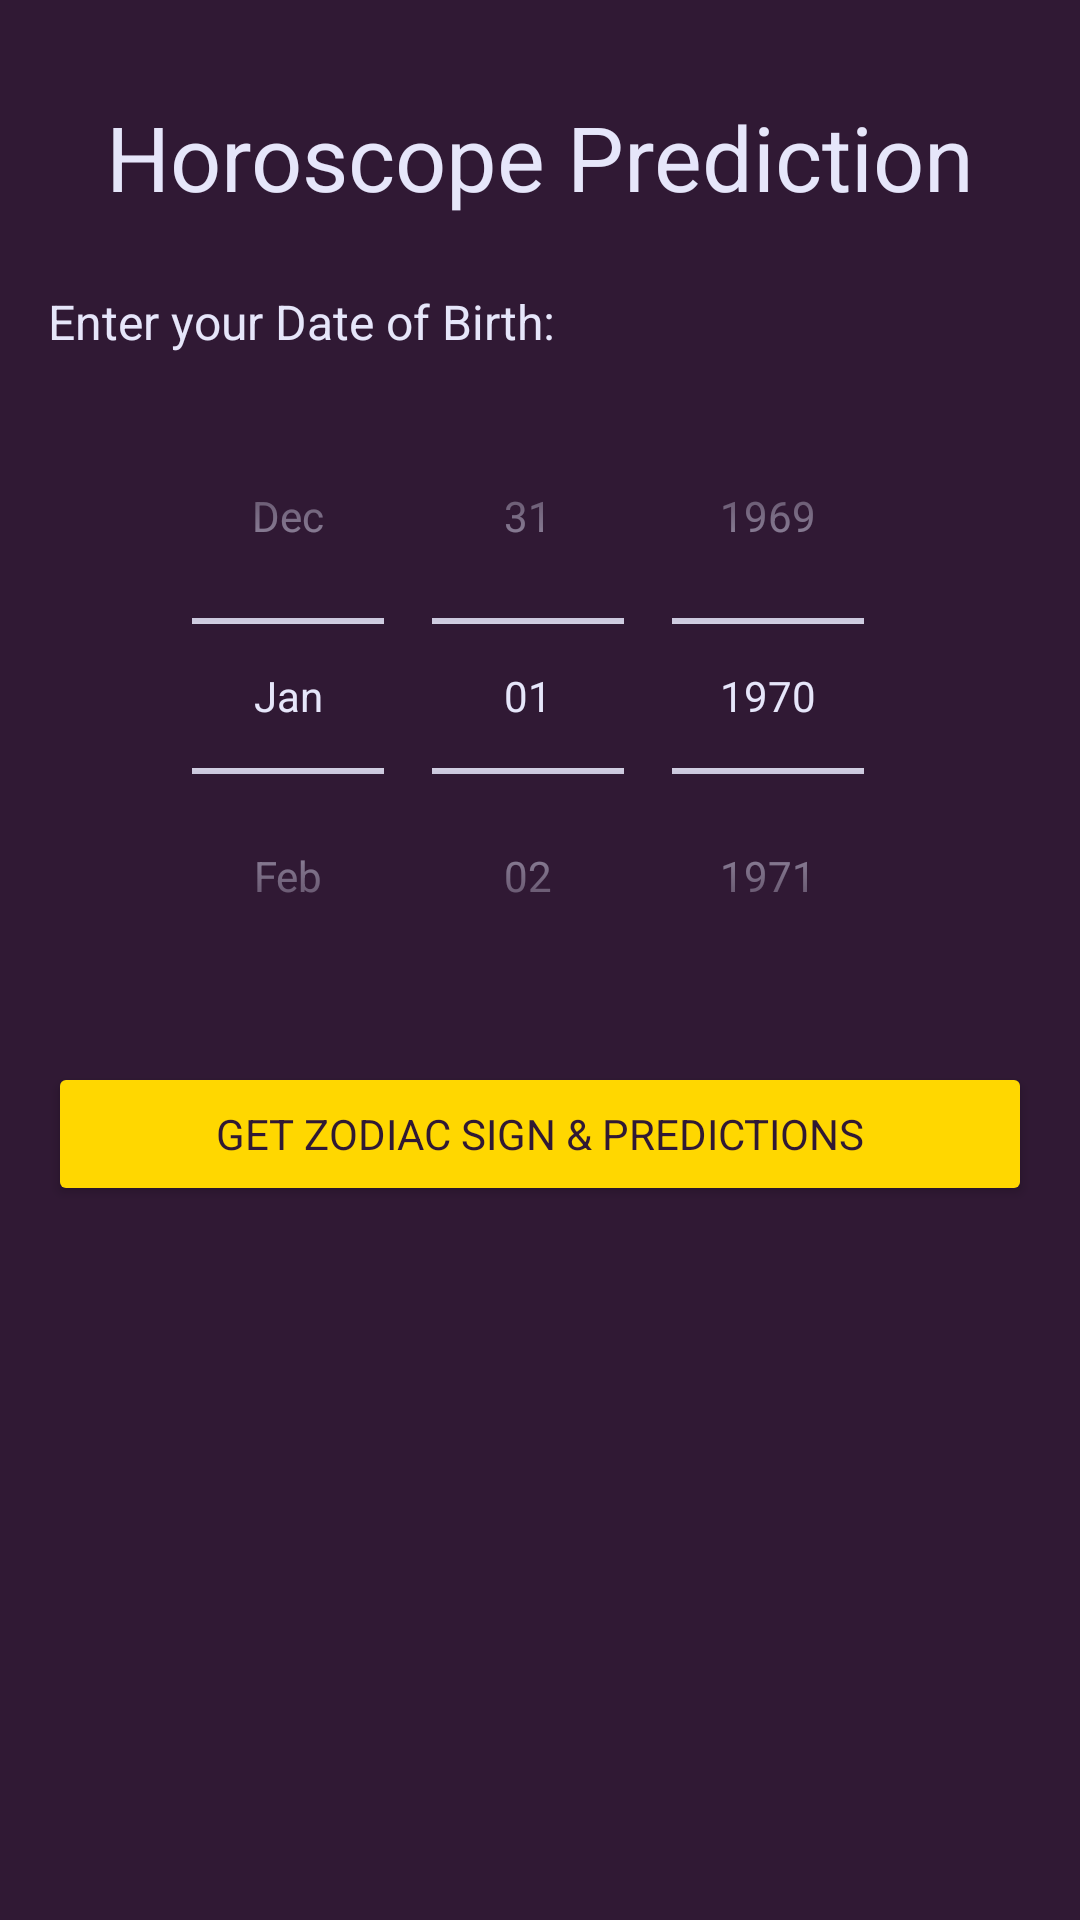

Layout XML and referenced resources for this Android screen:
<!-- AndroidManifest.xml: application theme Theme.DivinationApp -->
<!-- res/layout/activity_horoscope.xml -->
<?xml version="1.0" encoding="utf-8"?>
<ScrollView xmlns:android="http://schemas.android.com/apk/res/android"
    xmlns:app="http://schemas.android.com/apk/res-auto"
    xmlns:tools="http://schemas.android.com/tools"
    android:layout_width="match_parent"
    android:layout_height="match_parent"
    android:fillViewport="true"
    android:background="?android:attr/windowBackground"
    tools:context=".HoroscopeActivity">

    <androidx.constraintlayout.widget.ConstraintLayout
        android:layout_width="match_parent"
        android:layout_height="wrap_content"
        android:padding="16dp">

        <TextView
            android:id="@+id/horoscope_title_textview"
            android:layout_width="wrap_content"
            android:layout_height="wrap_content"
            android:text="@string/horoscope_prediction_title"
            android:textSize="30sp"
            android:fontFamily="serif"
            android:textColor="?attr/colorOnPrimary"
            app:layout_constraintTop_toTopOf="parent"
            app:layout_constraintStart_toStartOf="parent"
            app:layout_constraintEnd_toEndOf="parent"
            android:layout_marginTop="16dp"/>

        <TextView
            android:id="@+id/date_prompt_textview"
            android:layout_width="wrap_content"
            android:layout_height="wrap_content"
            android:text="@string/date_prompt_text"
            android:textSize="16sp"
            android:textColor="?attr/colorOnPrimary"
            app:layout_constraintTop_toBottomOf="@id/horoscope_title_textview"
            app:layout_constraintStart_toStartOf="parent"
            android:layout_marginTop="24dp"/>

        <DatePicker
            android:id="@+id/birth_date_picker"
            android:layout_width="wrap_content"
            android:layout_height="wrap_content"
            android:datePickerMode="spinner"
            android:calendarViewShown="false"
            android:theme="@style/DatePickerStyle"
            app:layout_constraintTop_toBottomOf="@id/date_prompt_textview"
            app:layout_constraintStart_toStartOf="parent"
            app:layout_constraintEnd_toEndOf="parent"
            android:layout_marginTop="8dp"/>

        <Button
            android:id="@+id/get_predictions_button"
            android:layout_width="0dp"
            android:layout_height="wrap_content"
            android:text="@string/get_predictions_button_text"
            android:backgroundTint="?attr/colorSecondary"
            android:textColor="?attr/colorOnSecondary"
            app:layout_constraintTop_toBottomOf="@id/birth_date_picker"
            app:layout_constraintStart_toStartOf="parent"
            app:layout_constraintEnd_toEndOf="parent"
            android:layout_marginTop="16dp"/>

        <TextView
            android:id="@+id/zodiac_sign_textview"
            android:layout_width="wrap_content"
            android:layout_height="wrap_content"
            android:textSize="20sp"
            android:fontFamily="sans-serif-medium"
            android:textColor="?attr/colorSecondary"
            tools:text="Your Zodiac Sign: Aries"
            android:visibility="gone"
            tools:visibility="visible"
            app:layout_constraintTop_toBottomOf="@id/get_predictions_button"
            app:layout_constraintStart_toStartOf="parent"
            app:layout_constraintEnd_toEndOf="parent"
            android:layout_marginTop="24dp"/>

        <LinearLayout
            android:id="@+id/prediction_options_linearlayout"
            android:layout_width="0dp"
            android:layout_height="wrap_content"
            android:orientation="horizontal"
            android:visibility="gone"
            tools:visibility="visible"
            app:layout_constraintTop_toBottomOf="@id/zodiac_sign_textview"
            app:layout_constraintStart_toStartOf="parent"
            app:layout_constraintEnd_toEndOf="parent"
            android:layout_marginTop="16dp">

            <Button
                android:id="@+id/predict_3h_button"
                android:layout_width="0dp"
                android:layout_height="wrap_content"
                android:layout_weight="1"
                android:text="@string/predict_3h_button_text"
                android:backgroundTint="?attr/colorPrimaryVariant"
                android:textColor="?attr/colorOnPrimary"
                android:layout_marginEnd="8dp"/>

            <Button
                android:id="@+id/predict_12h_button"
                android:layout_width="0dp"
                android:layout_height="wrap_content"
                android:layout_weight="1"
                android:text="@string/predict_12h_button_text"
                android:backgroundTint="?attr/colorPrimaryVariant"
                android:textColor="?attr/colorOnPrimary"
                android:layout_marginStart="4dp"
                android:layout_marginEnd="4dp"/>

            <Button
                android:id="@+id/predict_24h_button"
                android:layout_width="0dp"
                android:layout_height="wrap_content"
                android:layout_weight="1"
                android:text="@string/predict_24h_button_text"
                android:backgroundTint="?attr/colorPrimaryVariant"
                android:textColor="?attr/colorOnPrimary"
                android:layout_marginStart="8dp"/>
        </LinearLayout>

        <ProgressBar
            android:id="@+id/prediction_progressbar"
            style="?android:attr/progressBarStyleLarge"
            android:layout_width="wrap_content"
            android:layout_height="wrap_content"
            android:visibility="gone"
            tools:visibility="visible"
            app:layout_constraintTop_toBottomOf="@id/prediction_options_linearlayout"
            app:layout_constraintStart_toStartOf="parent"
            app:layout_constraintEnd_toEndOf="parent"
            android:layout_marginTop="16dp"/>

        <ScrollView
            android:id="@+id/prediction_scrollview"
            android:layout_width="0dp"
            android:layout_height="0dp"
            android:layout_marginTop="16dp"
            android:background="@drawable/prediction_background"
            android:padding="8dp"
            android:visibility="gone"
            tools:visibility="visible"
            app:layout_constraintTop_toBottomOf="@id/prediction_progressbar"
            app:layout_constraintStart_toStartOf="parent"
            app:layout_constraintEnd_toEndOf="parent"
            app:layout_constraintBottom_toBottomOf="parent"
            app:layout_constraintHeight_min="100dp"
            android:layout_marginBottom="16dp">

            <TextView
                android:id="@+id/prediction_textview"
                android:layout_width="match_parent"
                android:layout_height="wrap_content"
                android:textColor="?attr/colorOnPrimary"
                android:textSize="16sp"
                tools:text="@string/placeholder_prediction"/>
        </ScrollView>

    </androidx.constraintlayout.widget.ConstraintLayout>
</ScrollView>
<!-- resources referenced by this layout -->
<resources>
  <!-- drawable prediction_background (drawable) -->
  <?xml version="1.0" encoding="utf-8"?>
  <shape xmlns:android="http://schemas.android.com/apk/res/android"
      android:shape="rectangle">
      <solid android:color="@color/deep_purple_dark"/> 
      <corners android:radius="8dp"/>
      <stroke android:width="1dp" android:color="?attr/colorSecondary"/> 
      <padding
          android:left="10dp"
          android:top="10dp"
          android:right="10dp"
          android:bottom="10dp" />
  </shape>
  <string name="date_prompt_text">Enter your Date of Birth:</string>
  <string name="get_predictions_button_text">Get Zodiac Sign &amp; Predictions</string>
  <string name="horoscope_prediction_title">Horoscope Prediction</string>
  <string name="placeholder_prediction">Your prediction will appear here...</string>
  <string name="predict_12h_button_text">12-hour</string>
  <string name="predict_24h_button_text">24-hour</string>
  <string name="predict_3h_button_text">3-hour</string>
  <style name="DatePickerStyle" parent="android:Widget.Material.Light.DatePicker">
          <item name="android:headerBackground">?attr/colorPrimaryVariant</item>
          <item name="android:calendarTextColor">?attr/colorOnPrimary</item>
          <item name="android:dayOfWeekBackground">?attr/colorPrimary</item>
          <item name="android:dayOfWeekTextAppearance">@style/TextAppearance.App.Body1</item> 
          <item name="android:yearListSelectorColor">?attr/colorSecondary</item>
          <item name="android:datePickerMode">spinner</item>
          <item name="android:textColorPrimary">?attr/colorOnPrimary</item> 
          <item name="android:colorControlNormal">?attr/colorOnPrimary</item> 
      </style>
  <style name="Theme.DivinationApp" parent="Theme.MaterialComponents.DayNight.NoActionBar">
          
          <item name="colorPrimary">@color/deep_purple</item>
          <item name="colorPrimaryVariant">@color/deep_purple_dark</item>
          <item name="colorOnPrimary">@color/light_lavender</item>
          
          <item name="colorSecondary">@color/gold_accent</item>
          <item name="colorSecondaryVariant">@color/gold_accent</item> 
          <item name="colorOnSecondary">@color/deep_purple</item>
          
          <item name="android:statusBarColor">?attr/colorPrimaryVariant</item>
          
          <item name="android:windowBackground">@color/deep_purple</item>
          
          <item name="android:textColor">@color/light_lavender</item>
          
          <item name="android:fontFamily">sans-serif</item> 
          <item name="fontFamily">sans-serif</item> 
  
          
          <item name="textAppearanceHeadline6">@style/TextAppearance.App.Headline6</item>
          <item name="textAppearanceBody1">@style/TextAppearance.App.Body1</item>
          <item name="materialCardViewStyle">@style/Widget.App.CardView</item>
  
      </style>
  <color name="deep_purple_dark">#200A24</color>
  <style name="TextAppearance.App.Body1" parent="TextAppearance.MaterialComponents.Body1">
          <item name="android:fontFamily">sans-serif-light</item>
          <item name="android:textColor">@color/light_lavender</item>
      </style>
  <color name="deep_purple">#301934</color>
  <color name="light_lavender">#E6E6FA</color>
  <color name="gold_accent">#FFD700</color>
  <style name="TextAppearance.App.Headline6" parent="TextAppearance.MaterialComponents.Headline6">
          <item name="android:fontFamily">serif</item>
          <item name="android:textColor">@color/light_lavender</item>
      </style>
  <style name="Widget.App.CardView" parent="Widget.MaterialComponents.CardView">
          <item name="cardBackgroundColor">@color/light_lavender</item>
          <item name="cardCornerRadius">8dp</item>
          
      </style>
</resources>
